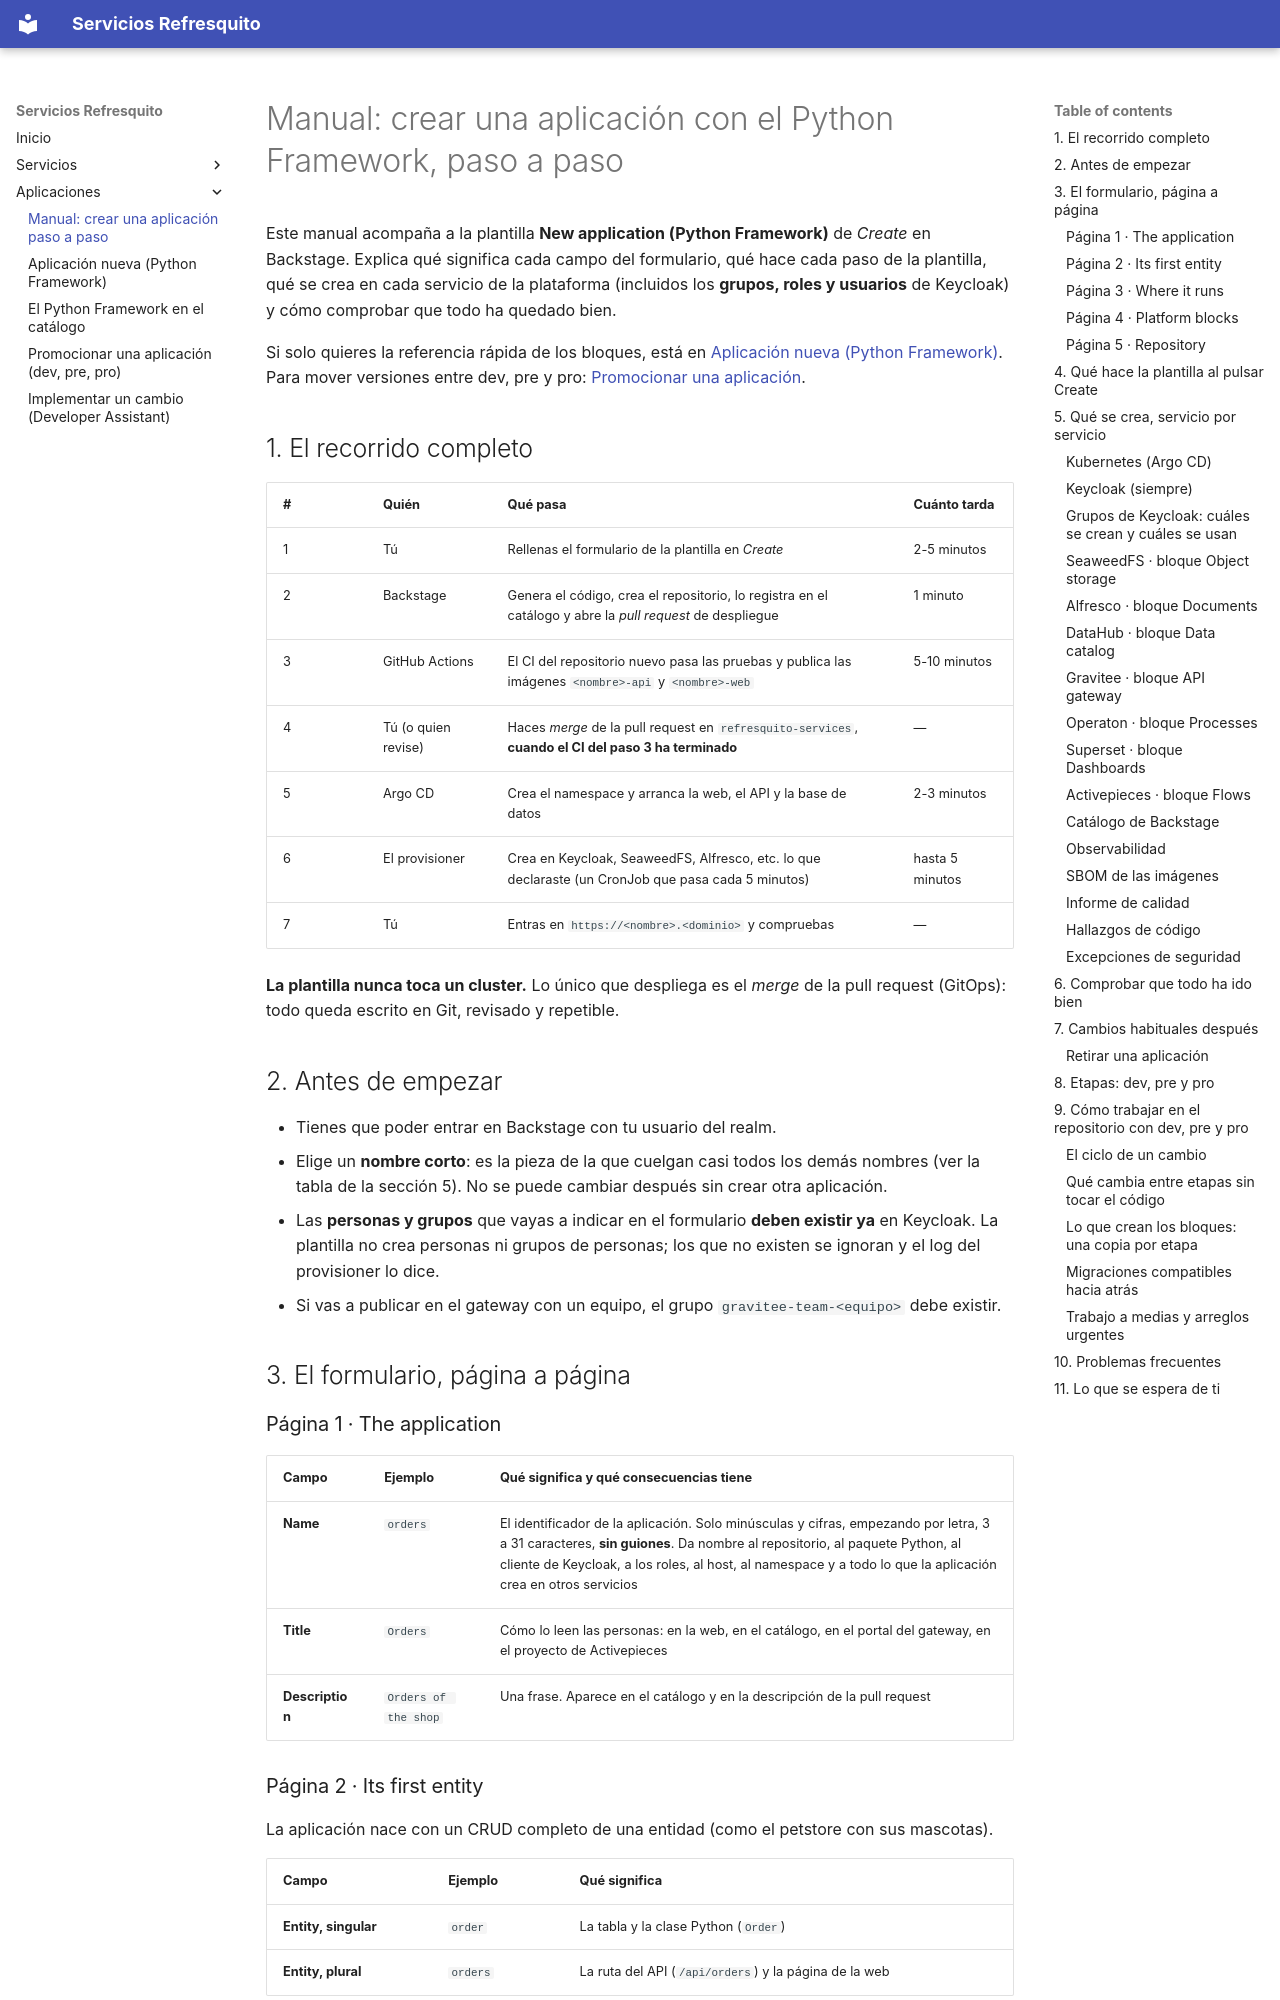

repository: javivillar/backstage-templates · page: services/python-framework-manual/index.html · generator: mkdocs

# Manual: crear una aplicación con el Python Framework, paso a paso

Este manual acompaña a la plantilla **New application (Python Framework)** de *Create* en Backstage. Explica qué
significa cada campo del formulario, qué hace cada paso de la plantilla, qué se crea en cada servicio de la plataforma
(incluidos los **grupos, roles y usuarios** de Keycloak) y cómo comprobar que todo ha quedado bien.

Si solo quieres la referencia rápida de los bloques, está en [Aplicación nueva (Python Framework)](python-framework.md).
Para mover versiones entre dev, pre y pro: [Promocionar una aplicación](python-framework-promote.md).

## 1. El recorrido completo

| # | Quién | Qué pasa | Cuánto tarda |
|---|---|---|---|
| 1 | Tú | Rellenas el formulario de la plantilla en *Create* | 2-5 minutos |
| 2 | Backstage | Genera el código, crea el repositorio, lo registra en el catálogo y abre la *pull request* de despliegue | 1 minuto |
| 3 | GitHub Actions | El CI del repositorio nuevo pasa las pruebas y publica las imágenes `<nombre>-api` y `<nombre>-web` | 5-10 minutos |
| 4 | Tú (o quien revise) | Haces *merge* de la pull request en `refresquito-services`, **cuando el CI del paso 3 ha terminado** | — |
| 5 | Argo CD | Crea el namespace y arranca la web, el API y la base de datos | 2-3 minutos |
| 6 | El provisioner | Crea en Keycloak, SeaweedFS, Alfresco, etc. lo que declaraste (un CronJob que pasa cada 5 minutos) | hasta 5 minutos |
| 7 | Tú | Entras en `https://<nombre>.<dominio>` y compruebas | — |

**La plantilla nunca toca un cluster.** Lo único que despliega es el *merge* de la pull request (GitOps): todo queda
escrito en Git, revisado y repetible.

## 2. Antes de empezar

- Tienes que poder entrar en Backstage con tu usuario del realm.
- Elige un **nombre corto**: es la pieza de la que cuelgan casi todos los demás nombres (ver la tabla de la sección 5).
  No se puede cambiar después sin crear otra aplicación.
- Las **personas y grupos** que vayas a indicar en el formulario **deben existir ya** en Keycloak. La plantilla no crea
  personas ni grupos de personas; los que no existen se ignoran y el log del provisioner lo dice.
- Si vas a publicar en el gateway con un equipo, el grupo `gravitee-team-<equipo>` debe existir.

## 3. El formulario, página a página

### Página 1 · The application

| Campo | Ejemplo | Qué significa y qué consecuencias tiene |
|---|---|---|
| **Name** | `orders` | El identificador de la aplicación. Solo minúsculas y cifras, empezando por letra, 3 a 31 caracteres, **sin guiones**. Da nombre al repositorio, al paquete Python, al cliente de Keycloak, a los roles, al host, al namespace y a todo lo que la aplicación crea en otros servicios |
| **Title** | `Orders` | Cómo lo leen las personas: en la web, en el catálogo, en el portal del gateway, en el proyecto de Activepieces |
| **Description** | `Orders of the shop` | Una frase. Aparece en el catálogo y en la descripción de la pull request |

### Página 2 · Its first entity

La aplicación nace con un CRUD completo de una entidad (como el petstore con sus mascotas).

| Campo | Ejemplo | Qué significa |
|---|---|---|
| **Entity, singular** | `order` | La tabla y la clase Python (`Order`) |
| **Entity, plural** | `orders` | La ruta del API (`/api/orders`) y la página de la web |

La entidad nace con nombre, categoría, estado y fecha de inicio: cámbiala por lo que necesites (con una migración).
